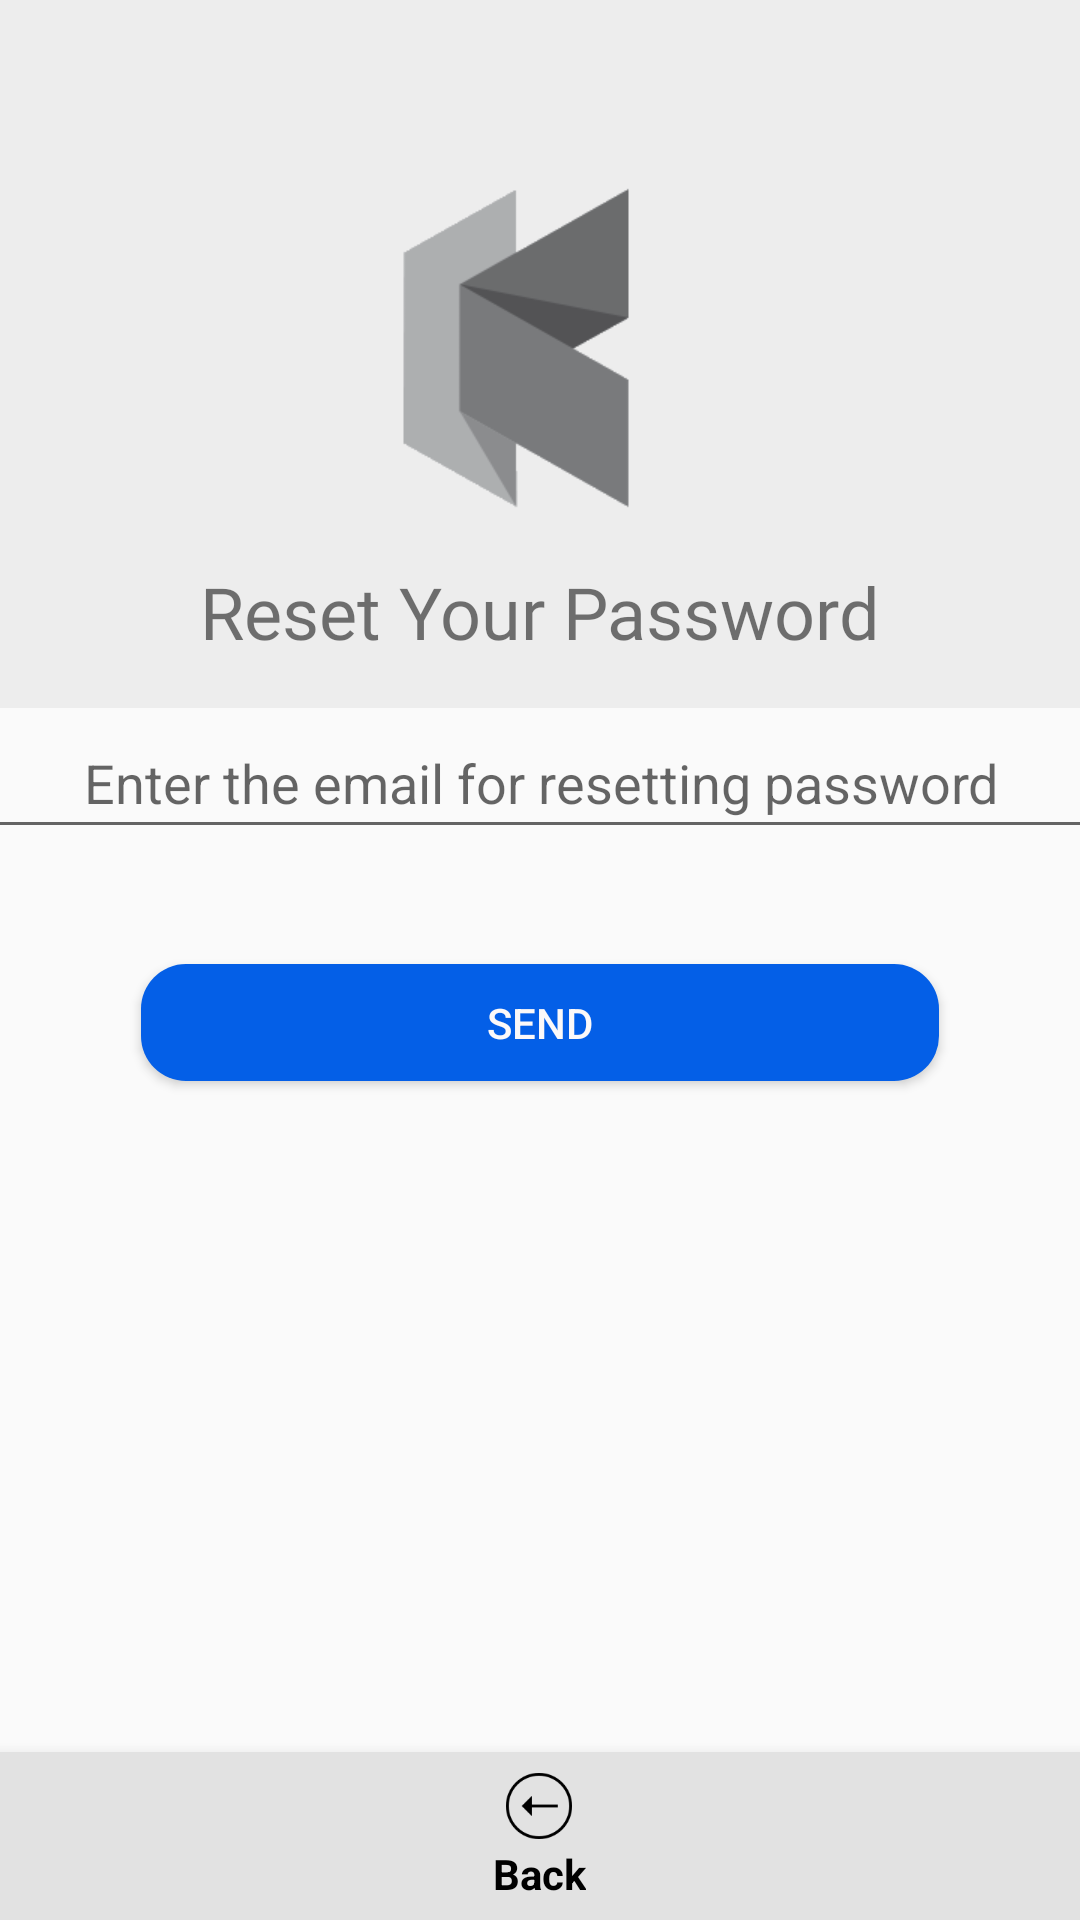

Write the Android layout XML for this screen, with the resource values it uses.
<!-- AndroidManifest.xml: application theme AppTheme -->
<!-- res/layout/fragment_reset_password.xml -->
<?xml version="1.0" encoding="utf-8"?>
<layout xmlns:android="http://schemas.android.com/apk/res/android"
    xmlns:app="http://schemas.android.com/apk/res-auto"
    xmlns:tools="http://schemas.android.com/tools">
<androidx.constraintlayout.widget.ConstraintLayout
    android:layout_width="match_parent"
    android:layout_height="match_parent"
    tools:context=".ResetPassword" >

    <androidx.constraintlayout.widget.ConstraintLayout
        android:id="@+id/constraintLayout5"
        android:layout_width="417dp"
        android:layout_height="236dp"
        android:background="#ededed"
        app:layout_constraintEnd_toEndOf="parent"
        app:layout_constraintStart_toStartOf="parent"
        app:layout_constraintTop_toTopOf="parent">

        <ImageView
            android:id="@+id/imageView4"
            android:layout_width="412dp"
            android:layout_height="200dp"
            android:src="@drawable/smallericon"
            app:layout_constraintBottom_toBottomOf="parent"
            app:layout_constraintEnd_toEndOf="parent"
            app:layout_constraintHorizontal_bias="0.4"
            app:layout_constraintStart_toStartOf="parent"
            app:layout_constraintTop_toTopOf="parent"
            app:layout_constraintVertical_bias="0.444" />

        <TextView
            android:id="@+id/textView16"
            android:layout_width="wrap_content"
            android:layout_height="wrap_content"
            android:fontFamily="@font/aclonica"
            android:text="Reset Your Password"
            android:textSize="24sp"
            app:layout_constraintBottom_toBottomOf="parent"
            app:layout_constraintEnd_toEndOf="parent"
            app:layout_constraintHorizontal_bias="0.497"
            app:layout_constraintStart_toStartOf="parent"
            app:layout_constraintTop_toTopOf="parent"
            app:layout_constraintVertical_bias="0.921" />
    </androidx.constraintlayout.widget.ConstraintLayout>

    <EditText
        android:id="@+id/enteredEmail"
        android:layout_width="403dp"
        android:layout_height="47dp"
        android:ems="10"
        android:hint="Enter the email for resetting password"
        android:inputType="text"
        android:gravity="center"
        app:layout_constraintBottom_toTopOf="@+id/submit"
        app:layout_constraintEnd_toEndOf="parent"
        app:layout_constraintStart_toStartOf="parent"
        app:layout_constraintTop_toBottomOf="@+id/constraintLayout5"
        app:layout_constraintVertical_bias="0.0" />

    <Button
        android:id="@+id/submit"
        android:layout_width="266dp"
        android:layout_height="39dp"
        android:background="@drawable/btn_rounded"
        android:text="Send"
        android:textColor="#FCF9F9"
        app:layout_constraintBottom_toBottomOf="parent"
        app:layout_constraintEnd_toEndOf="parent"
        app:layout_constraintHorizontal_bias="0.501"
        app:layout_constraintStart_toStartOf="parent"
        app:layout_constraintTop_toBottomOf="@+id/constraintLayout5"
        app:layout_constraintVertical_bias="0.234" />

    <com.google.android.material.bottomnavigation.BottomNavigationView
        android:id="@+id/nav6"
        android:layout_width="match_parent"
        android:layout_height="wrap_content"
        android:layout_marginTop="32dp"
        android:background="#e2e2e2"
        app:itemIconTint="@drawable/colorchange"
        app:itemTextColor="@drawable/colorchange"

        app:layout_constraintBottom_toBottomOf="parent"
        app:layout_constraintEnd_toEndOf="parent"
        app:layout_constraintHorizontal_bias="0.0"
        app:layout_constraintStart_toStartOf="parent"
        app:layout_constraintTop_toBottomOf="@+id/submit"
        app:layout_constraintVertical_bias="1.0"
        app:menu="@menu/enroll" />

</androidx.constraintlayout.widget.ConstraintLayout>
</layout>
<!-- resources referenced by this layout -->
<resources>
  <!-- drawable btn_rounded (drawable-mdpi) -->
  <?xml version="1.0" encoding="utf-8"?>
  
  <shape xmlns:android="http://schemas.android.com/apk/res/android"
  android:shape="rectangle" android:padding="10dp">
  <solid android:color="#045FE7"/>
  <corners
      android:bottomRightRadius="15dp"
      android:bottomLeftRadius="15dp"
      android:topLeftRadius="15dp"
      android:topRightRadius="15dp"/>
  </shape>
  <!-- drawable colorchange (drawable) -->
  <?xml version="1.0" encoding="utf-8"?>
  <selector xmlns:android="http://schemas.android.com/apk/res/android">
      <item android:color="#000000" android:state_enabled="true" />
      <item android:color="#ffffff" android:state_enabled="false" />
  </selector>
  <!-- drawable smallericon: png bitmap (drawable, 3395 bytes) -->
  <style name="AppTheme" parent="Theme.AppCompat.Light.NoActionBar">
          
          <item name="colorPrimaryDark">@color/colorPrimaryDark</item>
          <item name="colorAccent">@color/colorAccent</item>
          <item name="colorPrimary">@android:color/transparent</item>
          <item name="windowActionBarOverlay">true</item>
  
      </style>
  <color name="colorPrimaryDark">#00574B</color>
  <color name="colorAccent">#D81B60</color>
</resources>
